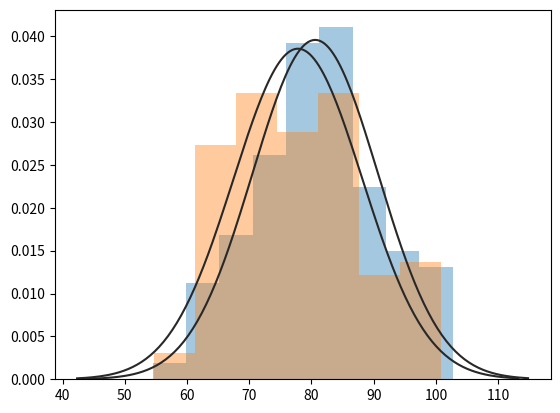

The matplotlib source for this figure:
# * 서로 대응인 두 집단의 평균 차이 검정(paired samples t-test)
# 처리 이전과 처리 이후를 각각의 모집단으로 판단하여, 동일한 관찰 대상으로부터 처리 이전과 처리 이후를 1:1로 대응시킨 두 집단으로 부터
# 의 표본을 대응표본(paired sample)이라고 한다.
# 대응인 두 집단의 평균 비교는 동일한 관찰 대상으로부터 처리 이전의 관찰과 이후의 관찰을 비교하여 영향을 미친 정도를 밝히는데 주로 사용
# 하고 있다. 집단 간 비교가 아니므로 등분산 검정을 할 필요가 없다.

import numpy as np
import scipy as sp
import scipy.stats as stats

# 특강이 시험 점수에 영향을 주었는지 검정하기
# 귀무 : 특강 전후의 시험 점수는 차이가 없다.
# 대립 : 특강 전후의 시험 점수는 차이가 있다.
np.random.seed(0)
x1 = np.random.normal(80, 10, 100)  # normal(평균, 표준편차, 데이터 수) : 정규분포를 따음
x2 = np.random.normal(77, 10, 100)
# print(x1)
# print(x2)

import seaborn as sns  # seaborn : matplotlib을 기반으로 다양한 색상 테마와 통계용 차트 등의 기능을 추가한 시각화 패키지
import matplotlib.pyplot as plt

sns.distplot(x1, kde=False, fit=stats.norm)
sns.distplot(x2, kde=False, fit=stats.norm)
plt.show()
print(stats.ttest_rel(x1, x2))
# 해석 : pvalue=0.0450057502344844 < 0.05 이므로 귀무가설 기각. 특강 전후의 시험 점수는 차이가 있다.
# 특강이 시험점수에 영향을 주었다. 라는 의견을 받아들임

#=============================================================================

# 실습) 복부 수술 전 9명의 몸무게와 복부 수술 후 몸무게 변화
baseline = [67.2, 67.4, 71.5, 77.6, 86.0, 89.1, 59.5, 81.9, 105.5]
follow_up = [62.4, 64.6, 70.4, 62.6, 80.1, 73.2, 58.2, 71.0, 101.0]

# 귀무 : 복부 수술 전 몸무게와 복부 수술 후 몸무게 변화가 없다.
# 대립 : 복부 수술 전 몸무게와 복부 수술 후 몸무게 변화가 있다.
p_sample = stats.ttest_rel(baseline, follow_up)
print(p_sample)
# 해석 : pvalue=0.006326650855933662 < 0.05 이므로 귀무 기각
